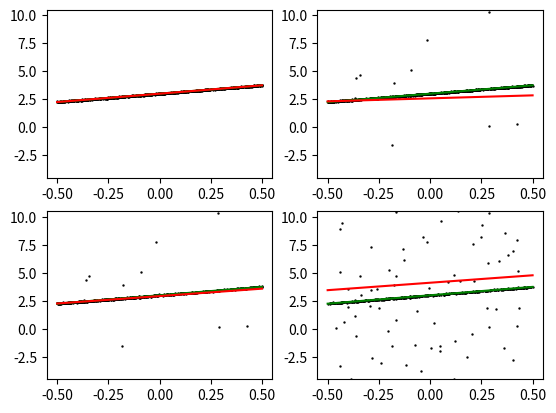

The script that saved this image:
## Default modules imported. Import more if you need to.

import numpy as np


## Fill out these functions yourself

# Fits a line iteratively
#   points: Nx2 array of (x,y) pairs of N points
#   eps: Error Threshold
#   numit: Number of iterations
#
# Return a vector L = (m,b) such that y= mx + b.
#
# Fit to minimize  the sum of \|y - mx - b\|^2 over an inlier set, where the
# inlier set is defined as points where the above square error is less than eps.
#
# In iteration 1, all points should be inliers, so that if this function is called
# with numit=1, you should return the best fit over ALL points.
#
# Should you ever hit an inlier set with fewer than 2 elements, simply return the current estimate of L.
def fitLine(points, eps, numit=10):
    inliers = points
    for i in range(numit):
        # Renaming some variables
        x = inliers[:,0]
        y = inliers[:,1]
        X_bar = np.mean(x)
        Y_bar = np.mean(y)

        # Calculating best fit line (Least squares)
        m = np.sum(x*(y-Y_bar))/np.sum(x*(x-X_bar))
        b = Y_bar-m*X_bar

        # Finding outliers
        error = (y-(m*x+b))**2
        inliers = inliers[error<eps,:]
        
        if(len(inliers) <= 2):
            break
    return np.float32([m, b])


########################## Support code below

import matplotlib.pyplot as plt
import warnings
warnings.filterwarnings('ignore')

# Visualize
def vizErr(ax,pts,trueL,estL):
    x = pts[:,0]
    y = pts[:,1]

    ax.scatter(x,y,s=0.5,c='k')

    x0 = np.float32([np.min(x),np.max(x)])
    y0 = trueL[0]*x0+trueL[1]
    y1 = estL[0]*x0+estL[1]

    ax.plot(x0,y0,c='g')
    ax.plot(x0,y1,c='r')

    g = np.abs(y0[1]-np.sum(y0)/2)
    ax.set_ylim([np.mean(y0)-10*g,np.mean(y0)+10*g])

    return np.sum((y0-y1)**2)/2


rs = np.random.RandomState(0) # Repeatable experiments

# True line and noise free points
trueL = np.float32([1.5,3])
x = rs.uniform(-0.5,0.5,(1000,1))
y = x*trueL[0]+trueL[1]

##### Noisy measurements
# Gaussian Noise
gnz = rs.normal(0,1,(1000,1))

# Outlier Noise
onz1 = np.float32(rs.uniform(0,1,(1000,1)) < 0.1)
onz2 = np.float32(rs.uniform(0,1,(1000,1)) < 0.5)

# Only Gaussian Noise
pts1 = np.concatenate((x,y+0.025*gnz),axis=1)

# Different percentage of outliers
pts2 = np.concatenate((x,y+(0.025 + 50.0 * onz1)*gnz),axis=1)
pts3 = np.concatenate((x,y+(0.025 + 50.0 * onz2)*gnz),axis=1)


# Run code and plot errors
eps=0.01

ax=plt.subplot(221)
estL = fitLine(pts1,eps,1)
print("(Top Left) No outliers, simple fit Error = %.2f" % vizErr(ax,pts1, trueL, estL))

ax=plt.subplot(222)
estL = fitLine(pts2,eps,1)
print("(Top Right) 10pc outliers, simple fit Error = %.2f" % vizErr(ax,pts2, trueL, estL))

ax=plt.subplot(223)
estL = fitLine(pts2,eps,10)
print("(Bottom Left) 10pc outliers, 10 iters fit Error = %.2f" % vizErr(ax,pts2, trueL, estL))

ax=plt.subplot(224)
estL = fitLine(pts3,eps,10)
print("(Bottom Right) 50pc outliers, 10 iters fit Error = %.2f" % vizErr(ax,pts3, trueL, estL))


plt.show()
